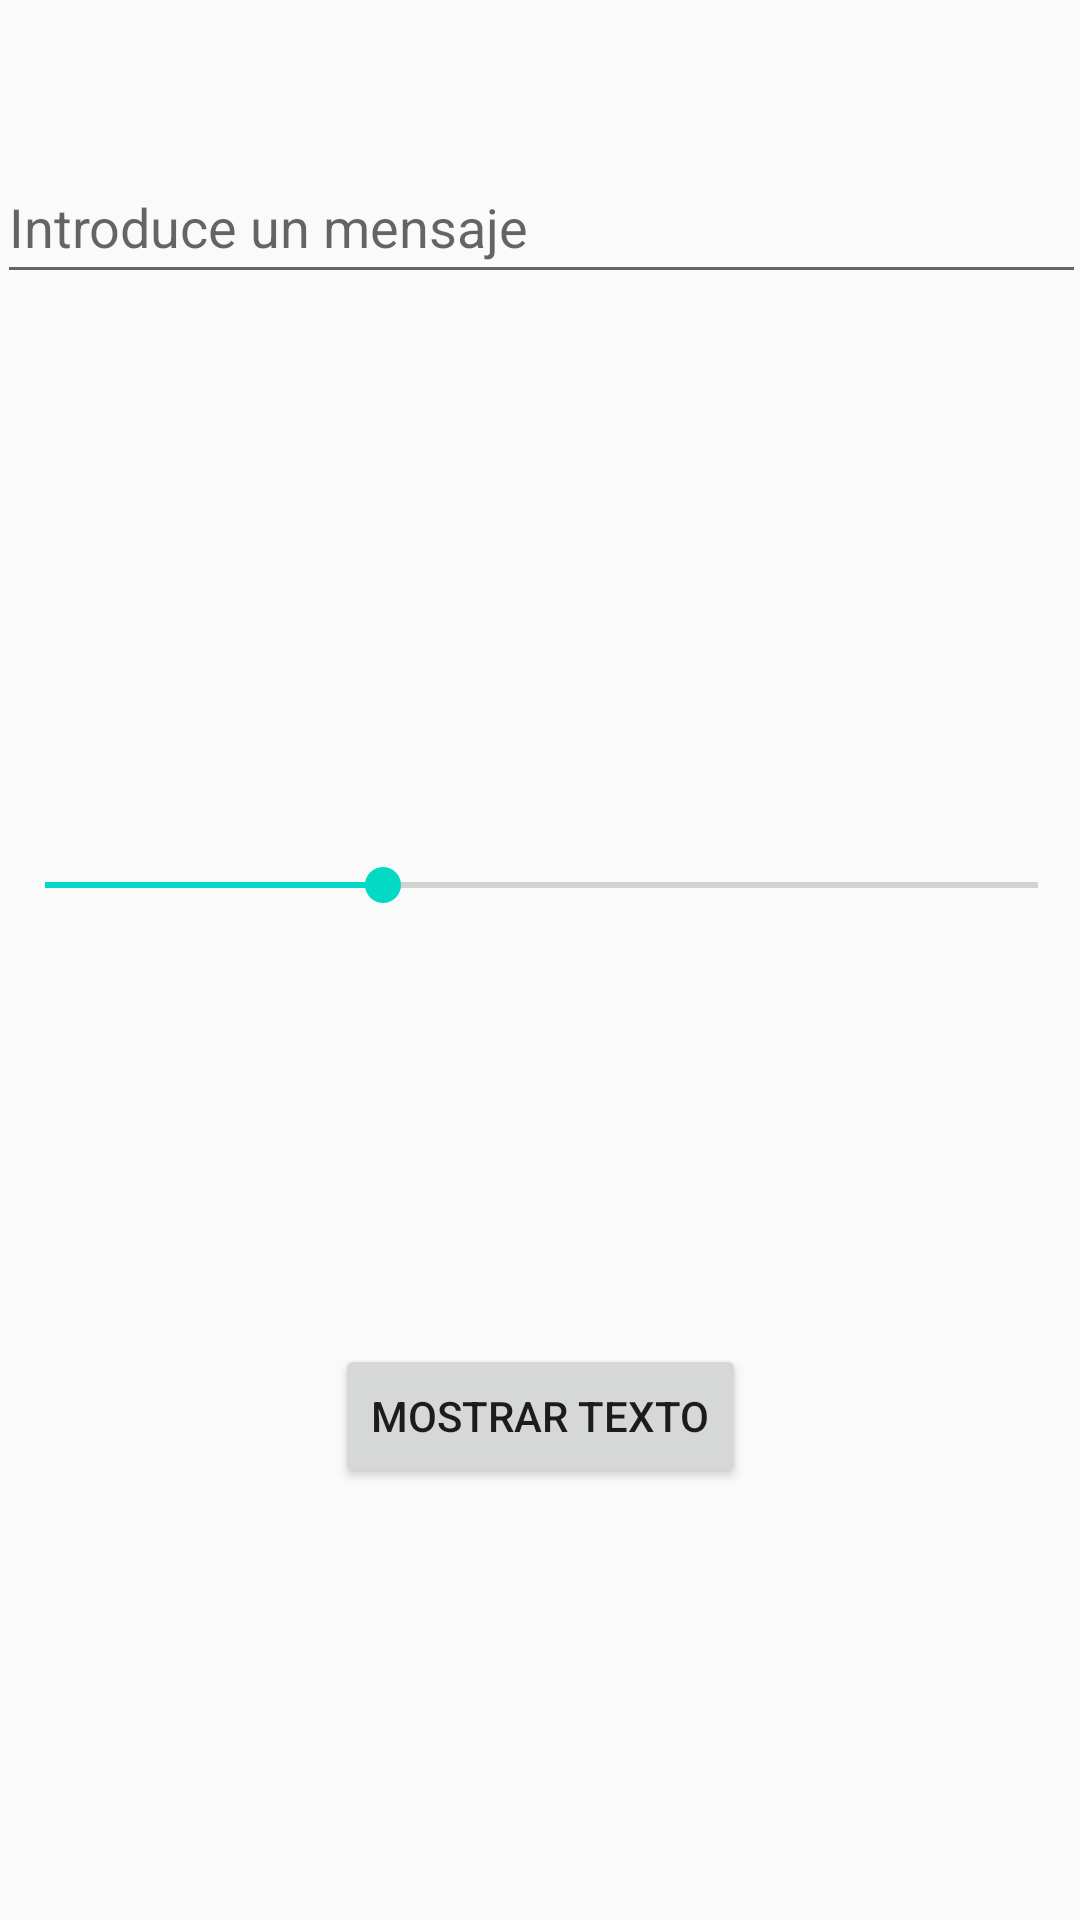

Produce the Android XML layout that renders to this screen, including the resource entries it uses.
<!-- AndroidManifest.xml: application theme Theme.ChangeSizeTest -->
<!-- res/layout/activity_change_size_text.xml -->
<?xml version="1.0" encoding="utf-8"?>
<androidx.constraintlayout.widget.ConstraintLayout xmlns:android="http://schemas.android.com/apk/res/android"
    xmlns:app="http://schemas.android.com/apk/res-auto"
    xmlns:tools="http://schemas.android.com/tools"
    android:layout_width="match_parent"
    android:layout_height="match_parent"
    tools:context=".ui.ChangeSizeTextActivity">

    <SeekBar
        android:id="@+id/skSize"
        android:layout_width="363dp"
        android:layout_height="wrap_content"
        android:layout_marginTop="188dp"
        android:max="@string/skSize"
        android:progress="34"
        app:layout_constraintEnd_toEndOf="parent"
        app:layout_constraintStart_toStartOf="parent"
        app:layout_constraintTop_toBottomOf="@+id/edMessage" />

    <Button
        android:id="@+id/btSend"
        android:layout_width="wrap_content"
        android:layout_height="wrap_content"
        android:text="@string/btSend"
        app:layout_constraintBottom_toBottomOf="parent"
        app:layout_constraintEnd_toEndOf="parent"
        app:layout_constraintStart_toStartOf="parent"
        app:layout_constraintTop_toBottomOf="@+id/skSize" />

    <EditText
        android:id="@+id/edMessage"
        android:layout_width="363dp"
        android:layout_height="wrap_content"
        android:layout_marginTop="50dp"
        android:ems="10"
        android:hint="@string/edMessageHint"
        android:inputType="textPersonName"
        android:minHeight="48dp"
        android:text=""
        app:layout_constraintEnd_toEndOf="parent"
        app:layout_constraintStart_toStartOf="parent"
        app:layout_constraintTop_toTopOf="parent" />

</androidx.constraintlayout.widget.ConstraintLayout>
<!-- resources referenced by this layout -->
<resources>
  <string name="btSend">Mostrar Texto</string>
  <string name="edMessageHint">Introduce un mensaje</string>
  <string name="skSize">100</string>
  <style name="Theme.ChangeSizeTest" parent="Theme.AppCompat.Light.DarkActionBar">
          
          <item name="colorPrimary">@color/purple_500</item>
          <item name="colorPrimaryDark">@color/purple_700</item>
          <item name="colorAccent">@color/teal_200</item>
          
      </style>
  <!-- not gathered from this repository: default colours our renderer supplied (Android Studio template values) -->
  <color name="purple_500">#FF6200EE</color>
  <color name="purple_700">#FF3700B3</color>
  <color name="teal_200">#FF03DAC5</color>
</resources>
